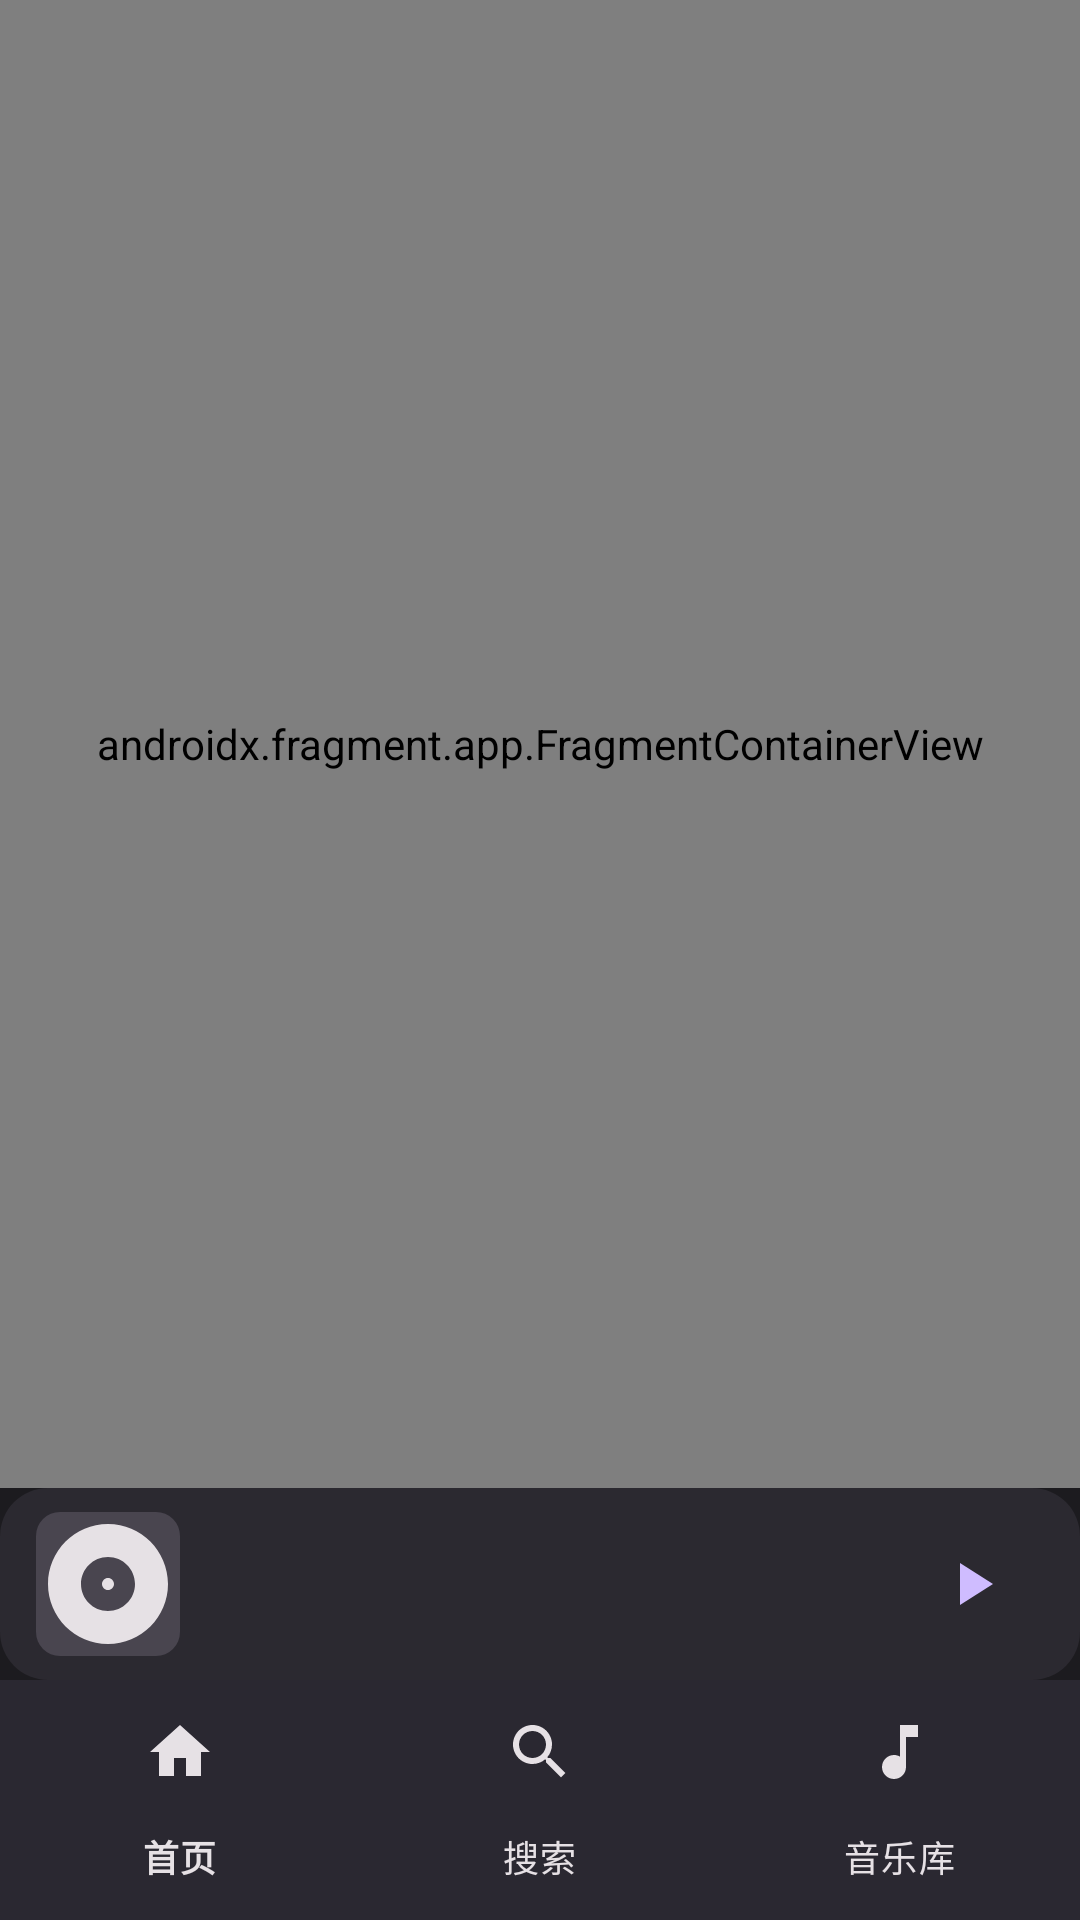

Reconstruct the res/layout file that produces this screen, plus the resources it refers to.
<!-- AndroidManifest.xml: activity theme Theme.KugouPlayer.Splash -->
<!-- res/layout/activity_main.xml -->
<?xml version="1.0" encoding="utf-8"?>
<androidx.constraintlayout.widget.ConstraintLayout
    xmlns:android="http://schemas.android.com/apk/res/android"
    xmlns:app="http://schemas.android.com/apk/res-auto"
    android:layout_width="match_parent"
    android:layout_height="match_parent"
    android:background="@color/md_theme_background">

    <androidx.fragment.app.FragmentContainerView
        android:id="@+id/nav_host_fragment"
        android:name="androidx.navigation.fragment.NavHostFragment"
        android:layout_width="0dp"
        android:layout_height="0dp"
        app:defaultNavHost="true"
        app:layout_constraintBottom_toTopOf="@id/mini_player_bar"
        app:layout_constraintEnd_toEndOf="parent"
        app:layout_constraintStart_toStartOf="parent"
        app:layout_constraintTop_toTopOf="parent" />

    <include
        android:id="@+id/mini_player_bar"
        layout="@layout/mini_player_layout"
        android:layout_width="0dp"
        android:layout_height="@dimen/mini_player_height"
        app:layout_constraintBottom_toTopOf="@id/bottom_nav"
        app:layout_constraintEnd_toEndOf="parent"
        app:layout_constraintStart_toStartOf="parent" />

    <com.google.android.material.bottomnavigation.BottomNavigationView
        android:id="@+id/bottom_nav"
        android:layout_width="0dp"
        android:layout_height="wrap_content"
        android:background="@color/md_theme_background"
        app:itemIconTint="@color/md_theme_onSurface"
        app:itemTextColor="@color/md_theme_onSurface"
        app:layout_constraintBottom_toBottomOf="parent"
        app:layout_constraintEnd_toEndOf="parent"
        app:layout_constraintStart_toStartOf="parent"
        app:menu="@menu/bottom_nav_menu" />

</androidx.constraintlayout.widget.ConstraintLayout>
<!-- res/layout/mini_player_layout.xml (included above) -->
<?xml version="1.0" encoding="utf-8"?>
<LinearLayout
    xmlns:android="http://schemas.android.com/apk/res/android"
    android:layout_width="match_parent"
    android:layout_height="@dimen/mini_player_height"
    android:background="@drawable/mini_player_bg"
    android:clickable="true"
    android:focusable="true"
    android:gravity="center_vertical"
    android:orientation="horizontal"
    android:paddingHorizontal="12dp">

    <ImageView
        android:id="@+id/mini_album_art"
        android:layout_width="48dp"
        android:layout_height="48dp"
        android:background="@drawable/rounded_background"
        android:contentDescription="@string/app_name"
        android:scaleType="centerCrop"
        android:src="@drawable/ic_album_placeholder" />

    <LinearLayout
        android:layout_width="0dp"
        android:layout_height="wrap_content"
        android:layout_marginStart="12dp"
        android:layout_weight="1"
        android:orientation="vertical">

        <TextView
            android:id="@+id/mini_song_name"
            android:layout_width="wrap_content"
            android:layout_height="wrap_content"
            android:ellipsize="end"
            android:maxLines="1"
            android:textColor="@color/md_theme_onBackground"
            android:textSize="14sp" />

        <TextView
            android:id="@+id/mini_artist_name"
            android:layout_width="wrap_content"
            android:layout_height="wrap_content"
            android:layout_marginTop="2dp"
            android:ellipsize="end"
            android:maxLines="1"
            android:textColor="@color/md_theme_onSurfaceVariant"
            android:textSize="12sp" />

    </LinearLayout>

    <ImageButton
        android:id="@+id/mini_play_pause"
        android:layout_width="48dp"
        android:layout_height="48dp"
        android:background="?attr/selectableItemBackgroundBorderless"
        android:contentDescription="@string/play"
        android:src="@drawable/ic_play"
        android:tint="@color/md_theme_primary" />

</LinearLayout>
<!-- resources referenced by this layout -->
<resources>
  <color name="md_theme_background">#1C1B1F</color>
  <color name="md_theme_onBackground">#E6E1E5</color>
  <color name="md_theme_onSurface">#E6E1E5</color>
  <color name="md_theme_onSurfaceVariant">#CAC4D0</color>
  <color name="md_theme_primary">#CFBCFF</color>
  <dimen name="mini_player_height">64dp</dimen>
  <!-- drawable ic_album_placeholder (drawable) -->
  <vector xmlns:android="http://schemas.android.com/apk/res/android"
      android:width="48dp"
      android:height="48dp"
      android:viewportWidth="24"
      android:viewportHeight="24"
      android:tint="@color/md_theme_onSurface">
      <path
          android:fillColor="@android:color/white"
          android:pathData="M12,2C6.48,2 2,6.48 2,12s4.48,10 10,10 10,-4.48 10,-10S17.52,2 12,2zM12,16.5c-2.49,0 -4.5,-2.01 -4.5,-4.5S9.51,7.5 12,7.5s4.5,2.01 4.5,4.5 -2.01,4.5 -4.5,4.5zM12,11c-0.55,0 -1,0.45 -1,1s0.45,1 1,1 1,-0.45 1,-1 -0.45,-1 -1,-1z" />
  </vector>
  <!-- drawable ic_play (drawable) -->
  <vector xmlns:android="http://schemas.android.com/apk/res/android"
      android:width="24dp"
      android:height="24dp"
      android:viewportWidth="24"
      android:viewportHeight="24"
      android:tint="@color/md_theme_onSurface">
      <path
          android:fillColor="@android:color/white"
          android:pathData="M8,5v14l11,-7z" />
  </vector>
  <!-- drawable mini_player_bg (drawable) -->
  <?xml version="1.0" encoding="utf-8"?>
  <shape xmlns:android="http://schemas.android.com/apk/res/android"
      android:shape="rectangle">
      <solid android:color="@color/playback_bar_bg" />
      <corners android:radius="16dp" />
  </shape>
  <!-- drawable rounded_background (drawable) -->
  <?xml version="1.0" encoding="utf-8"?>
  <shape xmlns:android="http://schemas.android.com/apk/res/android"
      android:shape="rectangle">
      <solid android:color="@color/md_theme_surfaceVariant" />
      <corners android:radius="8dp" />
  </shape>
  <string name="app_name">酷狗音乐</string>
  <string name="play">播放</string>
  <style name="Theme.KugouPlayer.Splash" parent="Theme.KugouPlayer">
          <item name="android:windowBackground">@color/md_theme_background</item>
      </style>
  <color name="playback_bar_bg">#2B2930</color>
  <color name="md_theme_surfaceVariant">#49454F</color>
  <color name="md_theme_onPrimary">#381E72</color>
  <color name="md_theme_primaryContainer">#4F378B</color>
  <color name="md_theme_onPrimaryContainer">#EADDFF</color>
  <color name="md_theme_secondary">#CCC2DC</color>
  <color name="md_theme_onSecondary">#332D41</color>
  <color name="md_theme_secondaryContainer">#4A4458</color>
  <color name="md_theme_onSecondaryContainer">#E8DEF8</color>
  <color name="md_theme_surface">#1C1B1F</color>
  <color name="md_theme_outline">#938F99</color>
</resources>
